Image classification data set "data_split" (militarychelick/mango_neiroset on GitHub). Class labels (8): anthracnose, bacterial canker, cutting weevil, die back, gall midge, healthy, powdery mildew, sooty mould.

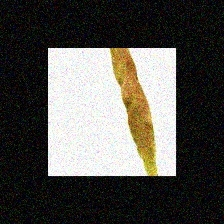
Label: anthracnose

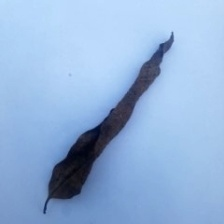
Label: die back

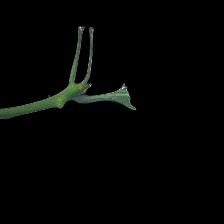
Label: cutting weevil

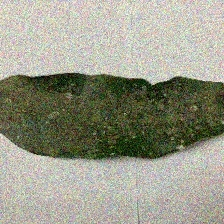
Label: powdery mildew

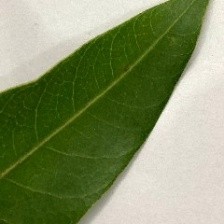
Label: healthy

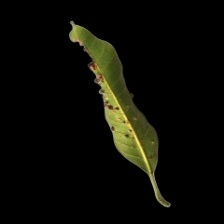
Label: gall midge
